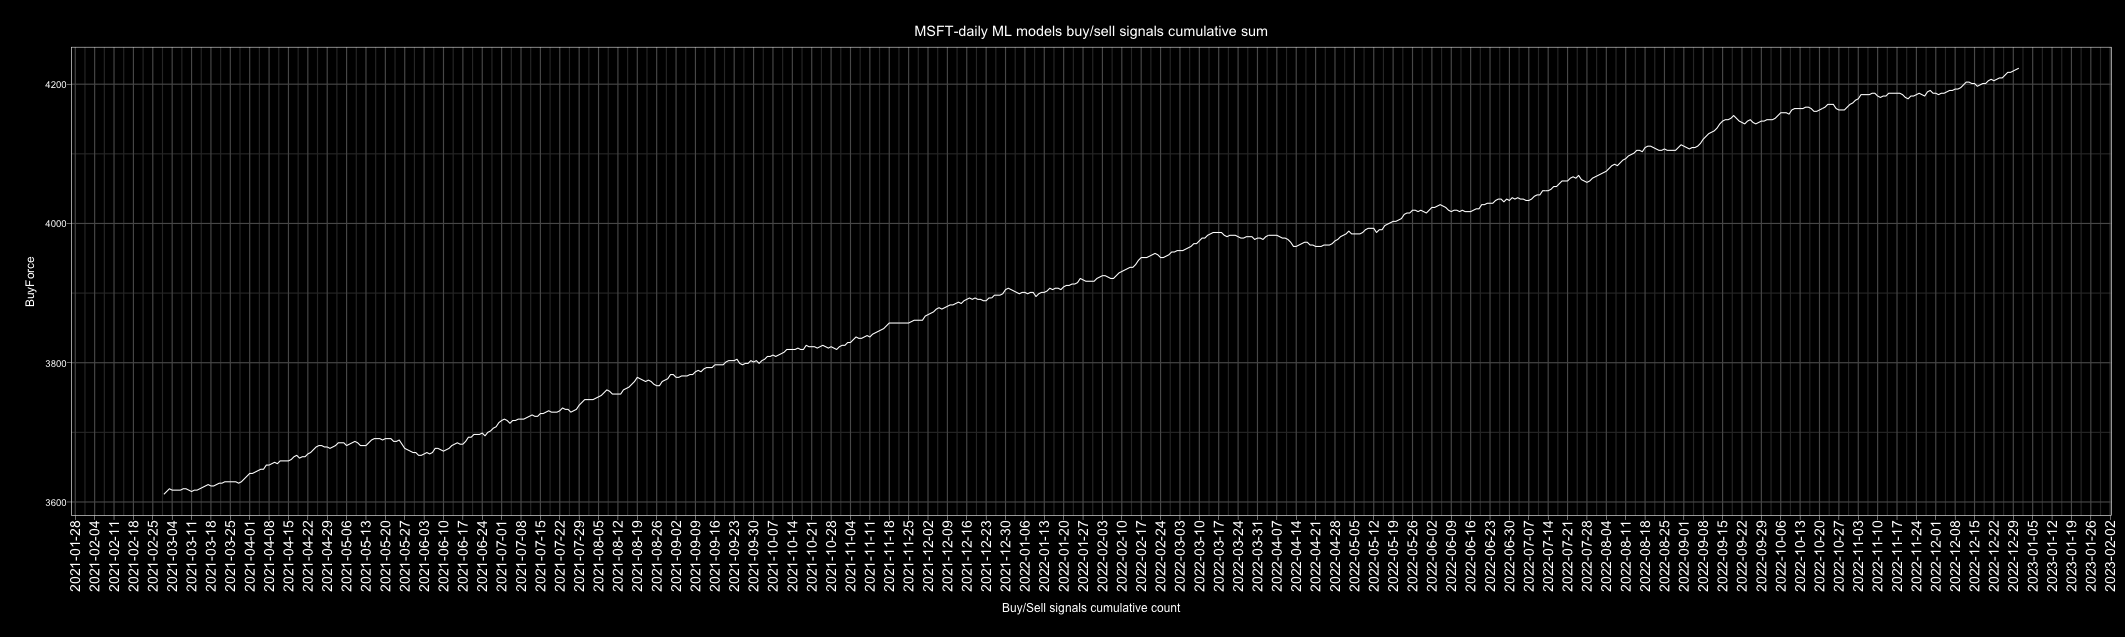

Values plotted in this chart, from the file beside it:
Date, buy, sell, Action, ActionID
2010-01-01, 4, 2, buy, 1
2010-01-02, 4, 2, buy, 1
2010-01-03, 2, 4, sell, 0
2010-01-04, 6, 0, buy, 1
2010-01-05, 5, 1, buy, 1
2010-01-06, 0, 6, sell, 0
2010-01-07, 2, 4, sell, 0
2010-01-08, 5, 1, buy, 1
2010-01-09, 3, 3, buy, 1
2010-01-10, 1, 5, sell, 0
2010-01-11, 1, 5, sell, 0
2010-01-12, 4, 2, buy, 1
2010-01-13, 6, 0, buy, 1
2010-01-14, 6, 0, buy, 1
2010-01-15, 2, 4, sell, 0
2010-01-16, 2, 4, sell, 0
2010-01-17, 3, 3, buy, 1
2010-01-18, 6, 0, buy, 1
2010-01-19, 5, 1, buy, 1
2010-01-20, 2, 4, sell, 0
2010-01-21, 1, 5, sell, 0
2010-01-22, 0, 6, sell, 0
2010-01-23, 3, 3, buy, 1
2010-01-24, 4, 2, buy, 1
2010-01-25, 6, 0, buy, 1
2010-01-26, 6, 0, buy, 1
2010-01-27, 5, 1, buy, 1
2010-01-28, 2, 4, sell, 0
2010-01-29, 4, 2, buy, 1
2010-01-30, 5, 1, buy, 1
2010-01-31, 4, 2, buy, 1
2010-02-01, 3, 3, buy, 1
2010-02-02, 3, 3, buy, 1
2010-02-03, 6, 0, buy, 1
2010-02-04, 0, 6, sell, 0
2010-02-05, 2, 4, sell, 0
2010-02-06, 3, 3, buy, 1
2010-02-07, 1, 5, sell, 0
2010-02-08, 2, 4, sell, 0
2010-02-09, 6, 0, buy, 1
2010-02-10, 5, 1, buy, 1
2010-02-11, 6, 0, buy, 1
2010-02-12, 6, 0, buy, 1
2010-02-13, 5, 1, buy, 1
2010-02-14, 2, 4, sell, 0
2010-02-15, 2, 4, sell, 0
2010-02-16, 5, 1, buy, 1
2010-02-17, 4, 2, buy, 1
2010-02-18, 5, 1, buy, 1
2010-02-19, 5, 1, buy, 1
2010-02-20, 6, 0, buy, 1
2010-02-21, 5, 1, buy, 1
2010-02-22, 2, 4, sell, 0
2010-02-23, 1, 5, sell, 0
2010-02-24, 6, 0, buy, 1
2010-02-25, 6, 0, buy, 1
2010-02-26, 5, 1, buy, 1
2010-02-27, 2, 4, sell, 0
2010-02-28, 4, 2, buy, 1
2010-03-01, 4, 2, buy, 1
... 4,688 more rows
